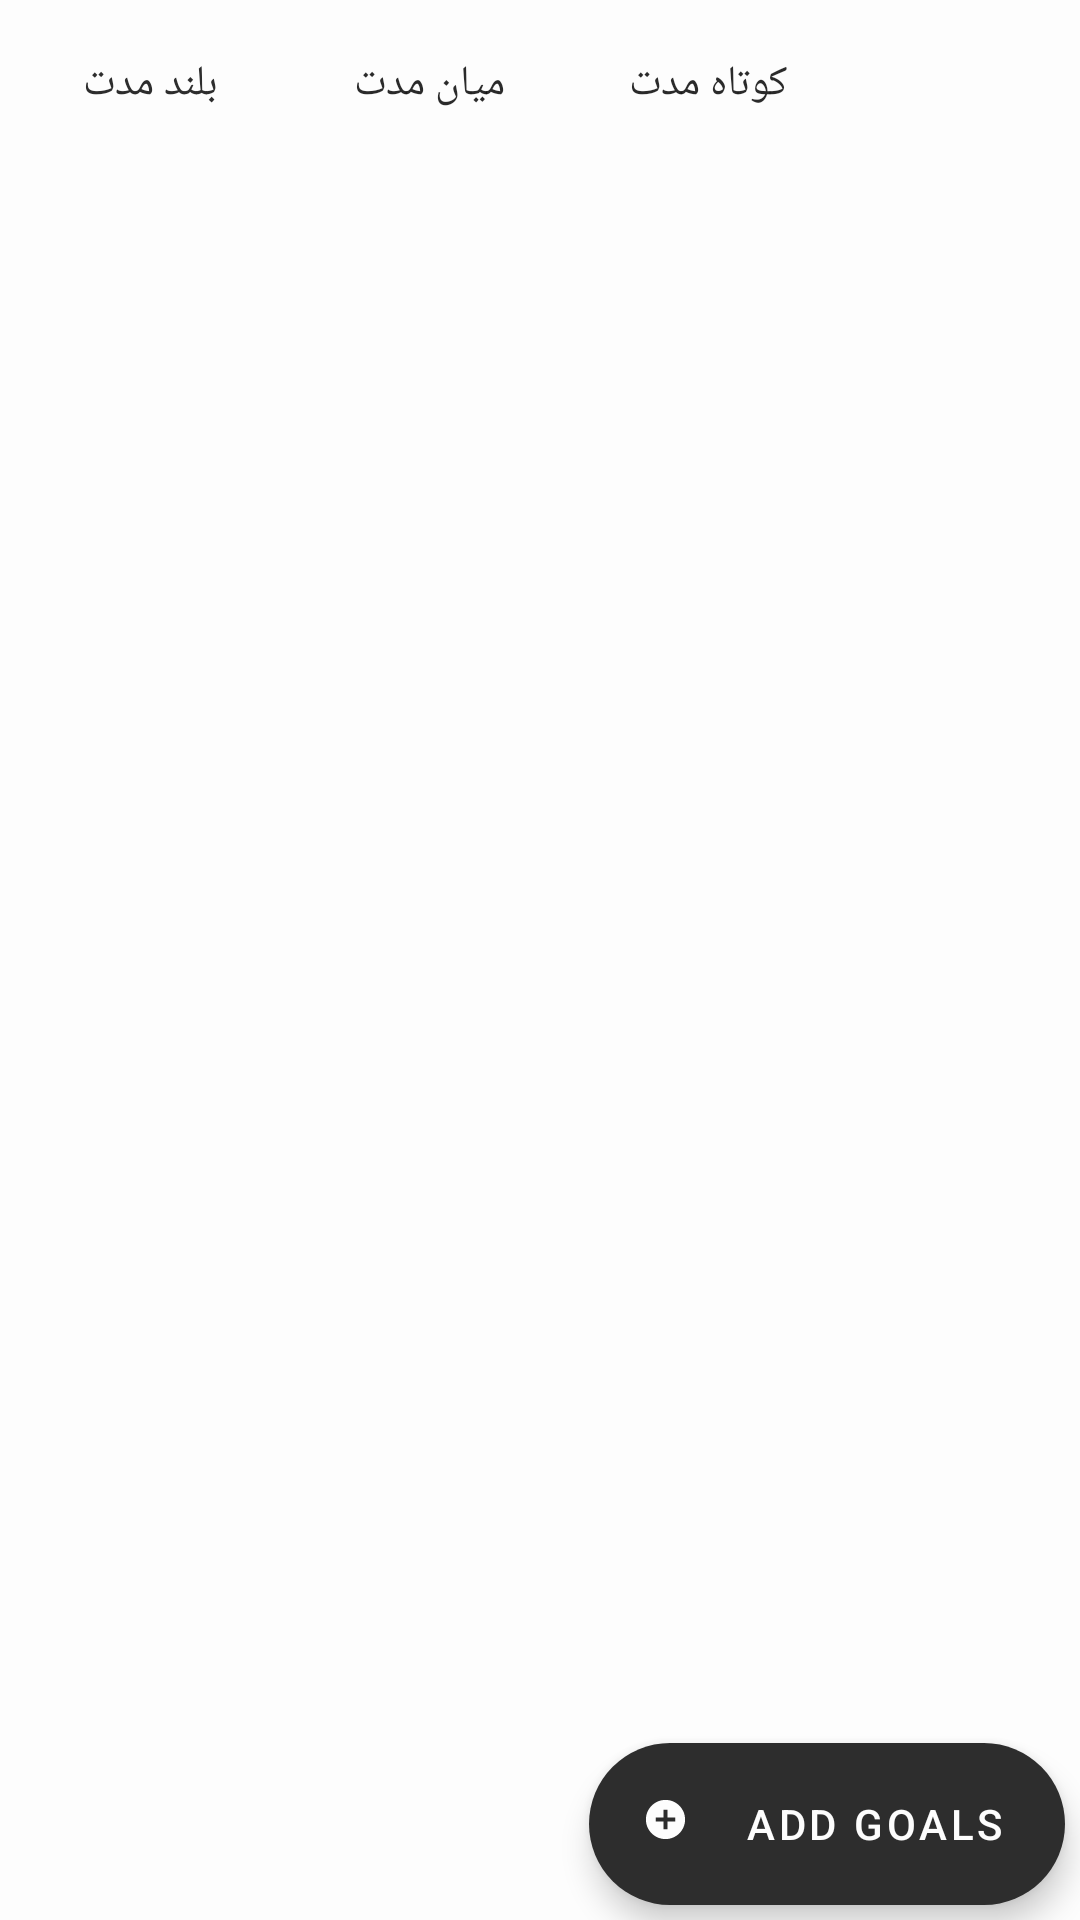

Write the Android layout XML for this screen, with the resource values it uses.
<!-- AndroidManifest.xml: application theme Theme.LifeManager -->
<!-- res/layout/fragment_goals.xml -->
<?xml version="1.0" encoding="utf-8"?>
<androidx.constraintlayout.widget.ConstraintLayout
    xmlns:android="http://schemas.android.com/apk/res/android"
    xmlns:app="http://schemas.android.com/apk/res-auto"
    android:layout_width="match_parent"
    android:layout_height="match_parent"
    android:background="?attr/background"
    android:orientation="vertical">

    <RadioGroup
        android:id="@+id/radio_group"
        android:layout_width="wrap_content"
        android:layout_height="wrap_content"
        android:layout_marginStart="5dp"
        android:layout_marginTop="8dp"
        android:checkedButton="@id/radio_model0"
        android:orientation="horizontal"
        app:layout_constraintStart_toStartOf="parent"
        app:layout_constraintTop_toTopOf="parent">

        <RadioButton
            android:id="@+id/radio_model0"
            android:layout_width="90dp"
            android:layout_height="40dp"
            android:button="@null"
            android:checked="true"
            android:gravity="center"
            android:text="بلند مدت"
            android:textColor="@drawable/se_filtering" />

        <RadioButton
            android:id="@+id/radio_model1"
            android:layout_width="90dp"
            android:layout_height="40dp"
            android:layout_marginStart="3dp"
            android:button="@null"
            android:checked="false"
            android:gravity="center"
            android:text="میان مدت"
            android:textColor="@drawable/se_filtering" />

        <RadioButton
            android:id="@+id/radio_model2"
            android:layout_width="90dp"
            android:layout_height="40dp"
            android:layout_marginStart="3dp"
            android:button="@null"
            android:checked="false"
            android:gravity="center"
            android:text="کوتاه مدت"
            android:textColor="@drawable/se_filtering" />
    </RadioGroup>

    <com.google.android.material.floatingactionbutton.ExtendedFloatingActionButton
        android:id="@+id/fab"
        android:layout_width="wrap_content"
        android:layout_height="wrap_content"
        android:layout_marginEnd="5dp"
        android:layout_marginBottom="5dp"
        android:clickable="true"
        android:focusable="true"
        android:text="Add Goals"
        app:icon="@drawable/ic_add"
        app:iconGravity="start"
        app:iconPadding="10dp"
        app:iconSize="30dp"
        app:layout_constraintBottom_toBottomOf="parent"
        app:layout_constraintEnd_toEndOf="parent" />

    <androidx.recyclerview.widget.RecyclerView
        android:id="@+id/RcyclerGoals"
        android:layout_width="match_parent"
        android:layout_height="0dp"
        android:layout_marginTop="2dp"
        app:layout_constraintBottom_toBottomOf="parent"
        app:layout_constraintEnd_toEndOf="parent"
        app:layout_constraintStart_toStartOf="parent"
        app:layout_constraintTop_toBottomOf="@+id/radio_group" />

</androidx.constraintlayout.widget.ConstraintLayout>
<!-- resources referenced by this layout -->
<resources>
  <!-- drawable ic_add (drawable) -->
  <vector xmlns:android="http://schemas.android.com/apk/res/android"
      android:width="120dp"
      android:height="120dp"
      android:viewportWidth="120"
      android:viewportHeight="120"
      android:tint="#000000">
    <group android:scaleX="2.61"
        android:scaleY="2.61"
        android:translateX="22.68"
        android:translateY="22.68">
      <path
          android:fillColor="@android:color/white"
          android:pathData="M12,2C6.48,2 2,6.48 2,12s4.48,10 10,10 10,-4.48 10,-10S17.52,2 12,2zM17,13h-4v4h-2v-4L7,13v-2h4L11,7h2v4h4v2z"/>
    </group>
  </vector>
  <!-- drawable se_filtering (drawable) -->
  <?xml version="1.0" encoding="utf-8"?>
  <selector xmlns:android="http://schemas.android.com/apk/res/android" xmlns:textandroid="http://schemas.android.com/tools">
  
      <item android:color="?attr/colorSecondary" android:textSize = "17sp" android:state_checked="true"/>
      <item android:color="?attr/colorOnPrimary" android:textSize = "14sp" android:state_checked="false"/>
  </selector>
  <style name="Theme.LifeManager" parent="Theme.MaterialComponents.DayNight.NoActionBar">
          
          <item name="colorPrimary">#FFD600</item>
          <item name="colorPrimaryVariant">#FFAB40</item>
          <item name="colorOnPrimary">@color/black</item>
          <item name="background">@color/white</item>
          <item name="colorOnBackground">#FFF59D</item>
          
          <item name="colorSecondary">#2D2D2D</item>
          <item name="colorSecondaryVariant">#464646</item>
          <item name="colorOnSecondary">@color/white</item>
          
          <item name="android:statusBarColor">?attr/colorPrimary</item>
          
          <item name="colorSurface">@color/white</item>
      </style>
  <color name="black">#D9050505</color>
  <color name="white">#FDFDFD</color>
</resources>
